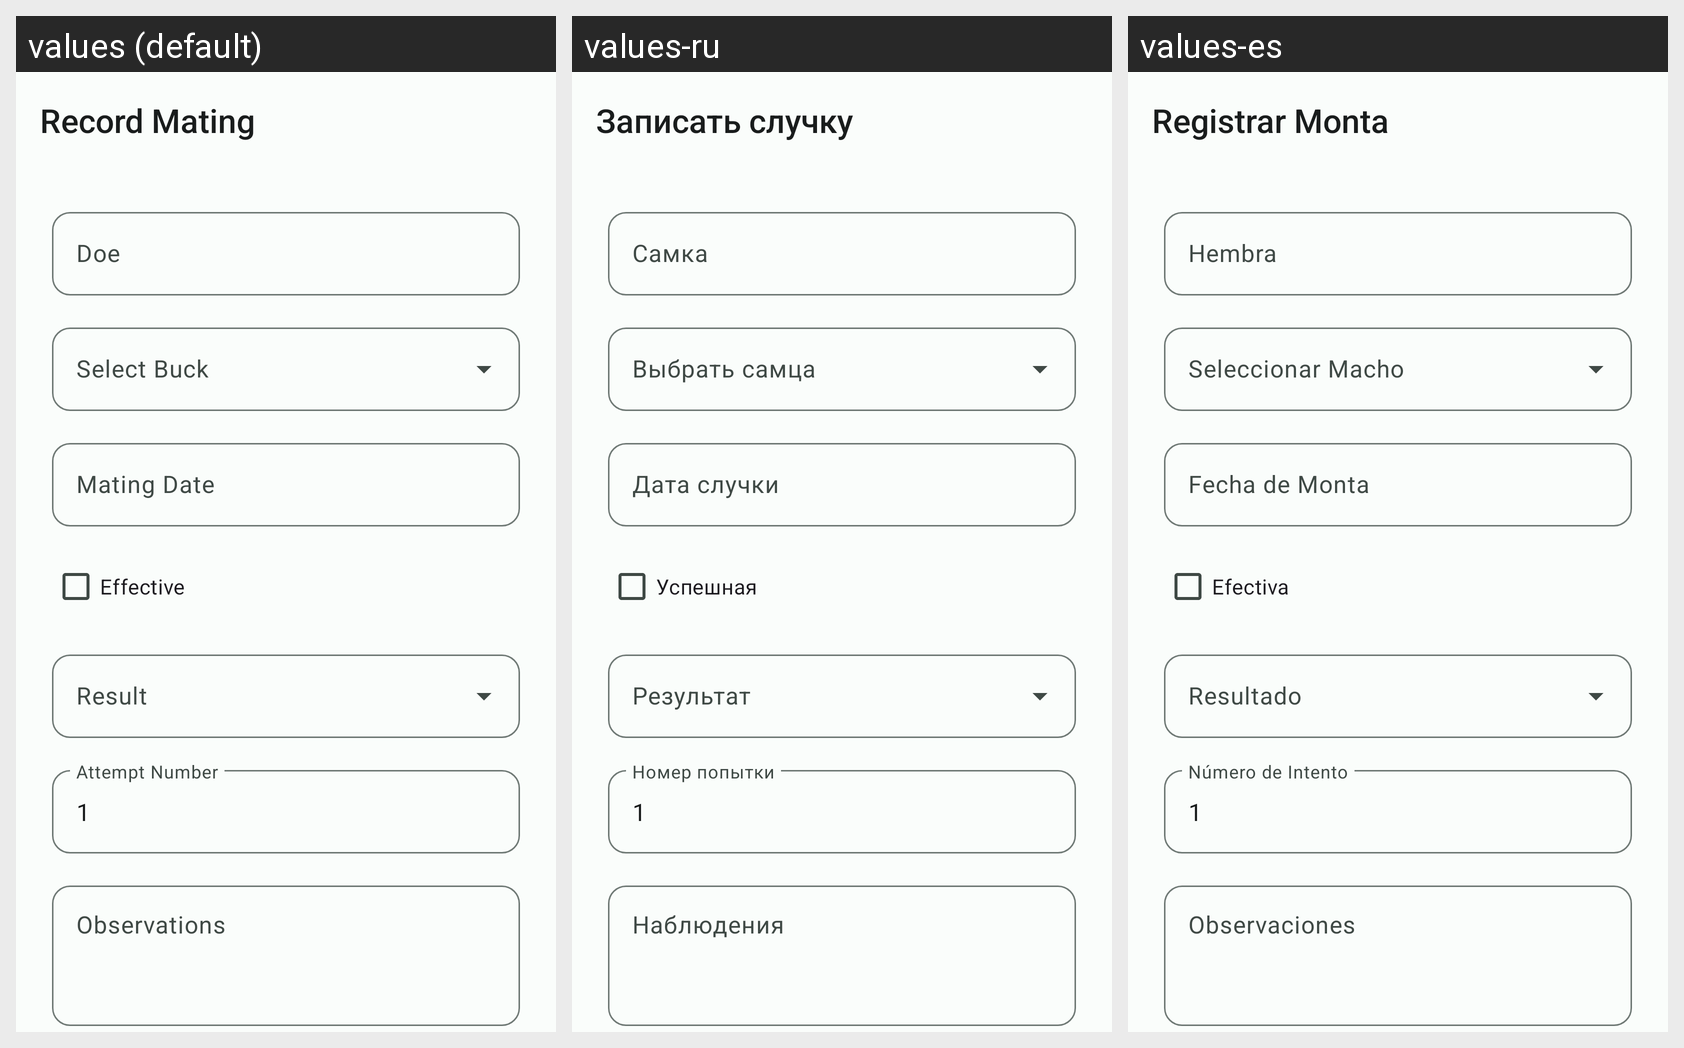

Strings drawn on this Android screen and how each of the app's shown locales translates them:
Android screen res/layout/activity_mating_record.xml rendered under 3 locales, left to right: values (default), values-ru, values-es. Device: Nexus 5 (rendered at 1080×1920; each locale shown at half size, 540×960, under a caption strip naming it); theme Theme.Cunnis.
Strings drawn on this screen, with the default value and each locale's value (text and hints the layout hard-codes, and strings that could not be matched under every locale, appear in the picture but are not listed):

mating_record_title
  values: Record Mating
  values-ru: Записать случку
  values-es: Registrar Monta

mating_doe
  values: Doe
  values-ru: Самка
  values-es: Hembra

mating_date_label
  values: Mating Date
  values-ru: Дата случки
  values-es: Fecha de Monta

mating_effective_label
  values: Effective
  values-ru: Успешная
  values-es: Efectiva

mating_attempt_label
  values: Attempt Number
  values-ru: Номер попытки
  values-es: Número de Intento

mating_observations_label
  values: Observations
  values-ru: Наблюдения
  values-es: Observaciones
